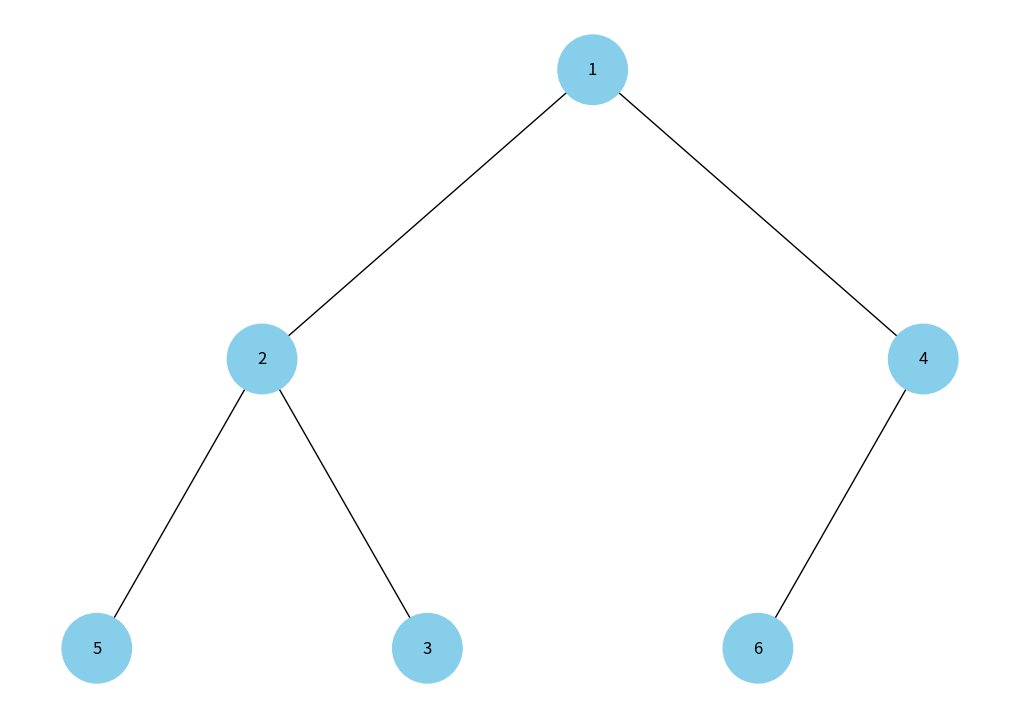
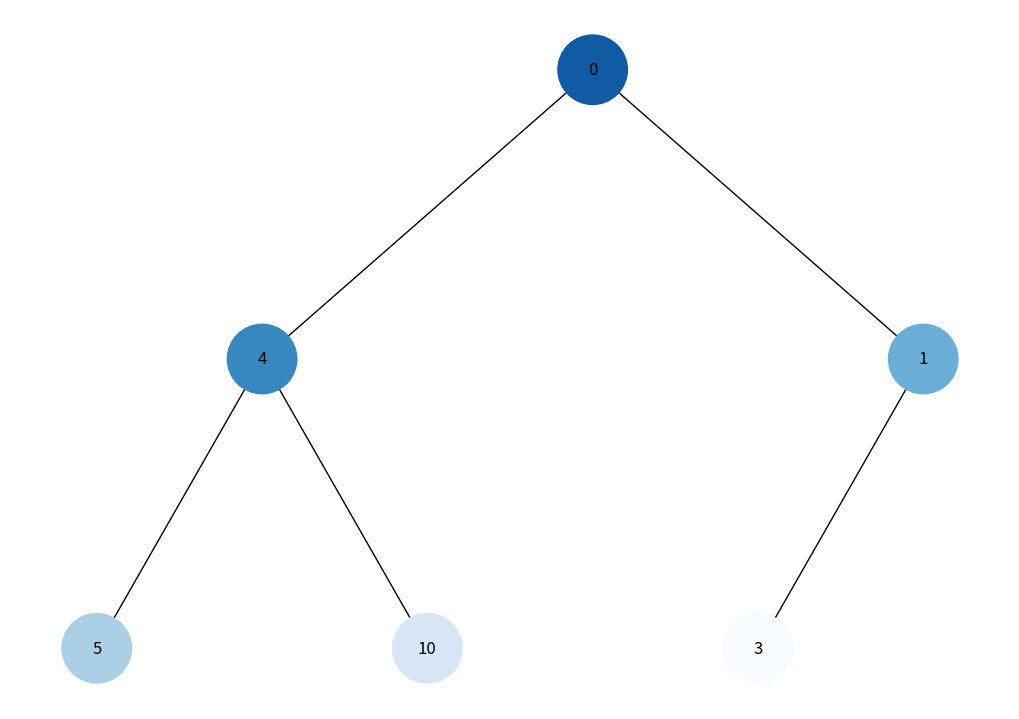
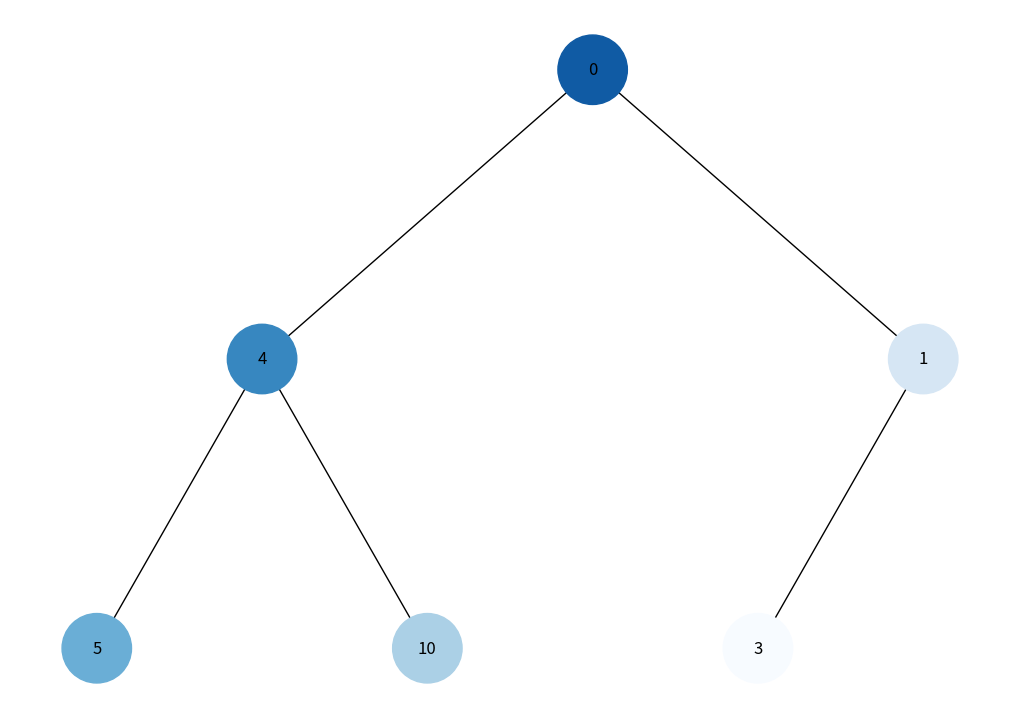

Generate these figures, in order, with matplotlib:
import uuid
import networkx as nx
import matplotlib.pyplot as plt
import heapq
import matplotlib.colors as mcolors

class Node:
    def __init__(self, key, color="skyblue"):
        self.left = None
        self.right = None
        self.val = key
        self.color = color
        self.id = str(uuid.uuid4())

def add_edges(graph, node, pos, x=0, y=0, layer=1):
    if node is not None:
        graph.add_node(node.id, color=node.color, label=node.val)
        if node.left:
            graph.add_edge(node.id, node.left.id)
            l = x - 1 / 2 ** layer
            pos[node.left.id] = (l, y - 1)
            l = add_edges(graph, node.left, pos, x=l, y=y - 1, layer=layer + 1)
        if node.right:
            graph.add_edge(node.id, node.right.id)
            r = x + 1 / 2 ** layer
            pos[node.right.id] = (r, y - 1)
            r = add_edges(graph, node.right, pos, x=r, y=y - 1, layer=layer + 1)
    return graph


def draw_tree(tree_root, color_map=None):
    tree = nx.DiGraph()
    pos = {tree_root.id: (0, 0)}
    tree = add_edges(tree, tree_root, pos)

    colors = [color_map[node] for node in tree.nodes()] if color_map else [node[1]['color'] for node in tree.nodes(data=True)]
    labels = {node: tree.nodes[node]['label'] for node in tree.nodes()}

    plt.figure(figsize=(10, 7))
    nx.draw(tree, pos=pos, labels=labels, arrows=False, node_size=2500, node_color=colors)
    plt.show()

def heap_to_tree(heap):
    nodes = [Node(val) for val in heap]
    
    for i in range(len(nodes)):
        left_index = 2 * i + 1
        right_index = 2 * i + 2
        if left_index < len(nodes):
            nodes[i].left = nodes[left_index]
        if right_index < len(nodes):
            nodes[i].right = nodes[right_index]
    
    return nodes[0]

# task 5 -----------------------------
def generate_color_map(nodes):
    n = len(nodes)
    cmap = plt.get_cmap("Blues")
    colors = [mcolors.rgb2hex(cmap(i / n)) for i in range(n-1, -1, -1)]
    return {node.id: colors[i] for i, node in enumerate(nodes)}

def bfs(root):
    queue = [root]
    visited = []
    while queue:
        current = queue.pop(0)
        visited.append(current)
        if current.left:
            queue.append(current.left)
        if current.right:
            queue.append(current.right)
    return visited

def dfs(root):
    stack = [root]
    visited = []
    while stack:
        current = stack.pop()
        visited.append(current)
        if current.right:
            stack.append(current.right)
        if current.left:
            stack.append(current.left)
    return visited

# task 4 ---------------------------------
heap = [3, 1, 6, 5, 2, 4]
heapq.heapify(heap)

root = heap_to_tree(heap)
draw_tree(root)

# task 5 ---------------------------------
root = Node(0)
root.left = Node(4)
root.left.left = Node(5)
root.left.right = Node(10)
root.right = Node(1)
root.right.left = Node(3)

# Обхід в ширину
bfs_nodes = bfs(root)
bfs_color_map = generate_color_map(bfs_nodes)
draw_tree(root, bfs_color_map)

# Обхід в глибину
dfs_nodes = dfs(root)
dfs_color_map = generate_color_map(dfs_nodes)
draw_tree(root, dfs_color_map)
